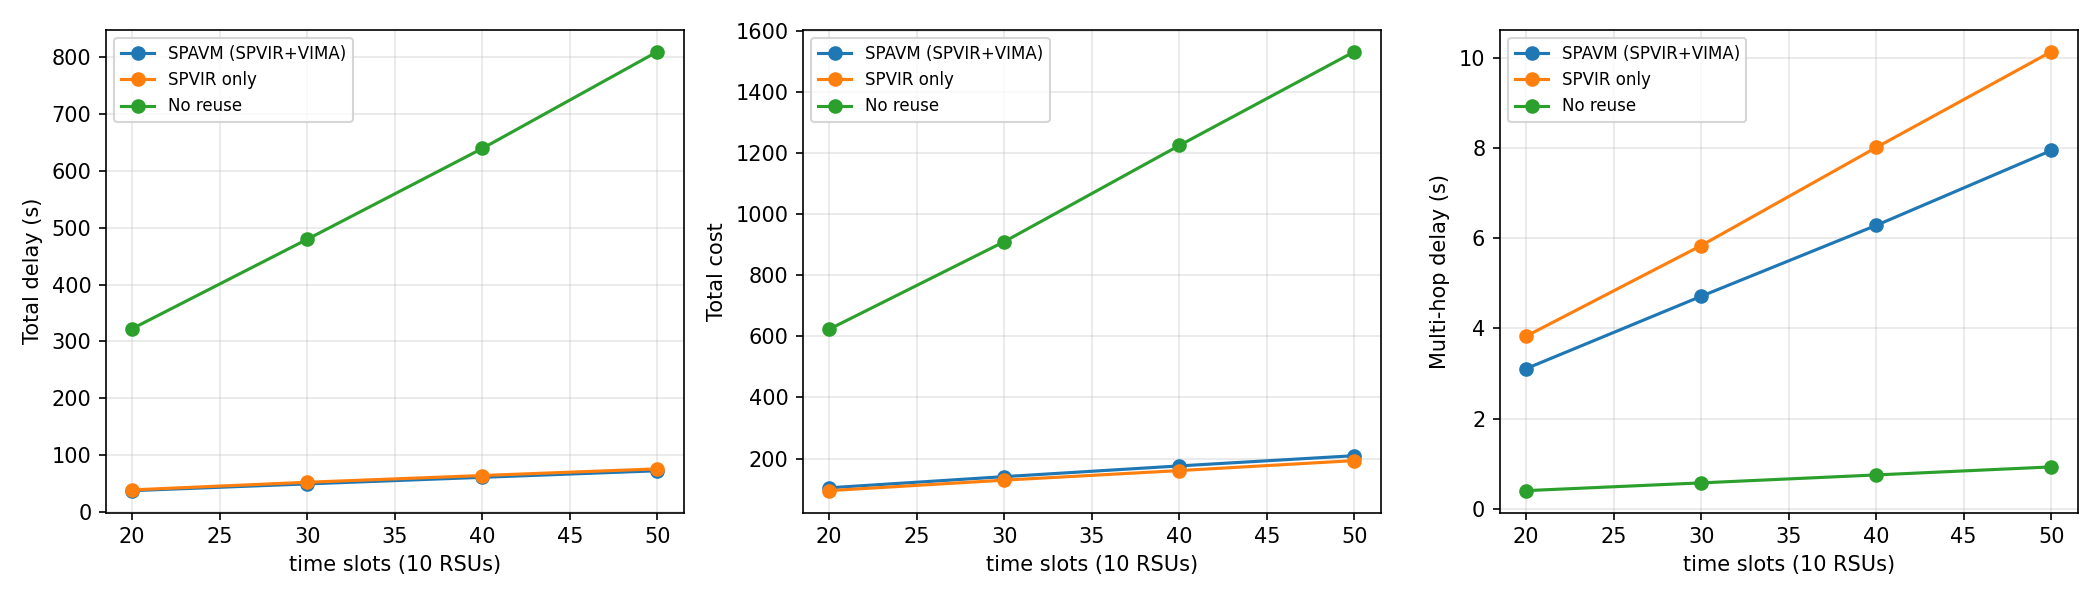

The file beside this chart, header and first rows:
x, variant, D_total, D_hop, R_total, migrations, reuse_ratio, acceptance
20, SPAVM (SPVIR+VIMA), 37.49, 3.108, 104.3, 9.6, 0.8984, 0.9716
20, SPVIR only, 38.82, 3.828, 95.0, 0, 0.8958, 0.9716
20, No reuse, 322.5, 0.404, 623.3, 0, 0.0, 0.9652
30, SPAVM (SPVIR+VIMA), 49.35, 4.712, 140.8, 13.2, 0.9118, 0.9722
30, SPVIR only, 52.24, 5.836, 129.3, 0, 0.9074, 0.9722
30, No reuse, 479.8, 0.576, 909.8, 0, 0.0, 0.9672
40, SPAVM (SPVIR+VIMA), 60.94, 6.284, 175.9, 16.6, 0.9192, 0.97
40, SPVIR only, 64.1, 8.01, 160.6, 0, 0.9162, 0.9694
40, No reuse, 639.5, 0.752, 1225, 0, 0.0, 0.965
50, SPAVM (SPVIR+VIMA), 72.43, 7.944, 209.4, 19.4, 0.9248, 0.969
50, SPVIR only, 75.82, 10.13, 193.3, 0, 0.9228, 0.9686
50, No reuse, 809.8, 0.93, 1532, 0, 0.0, 0.9648
